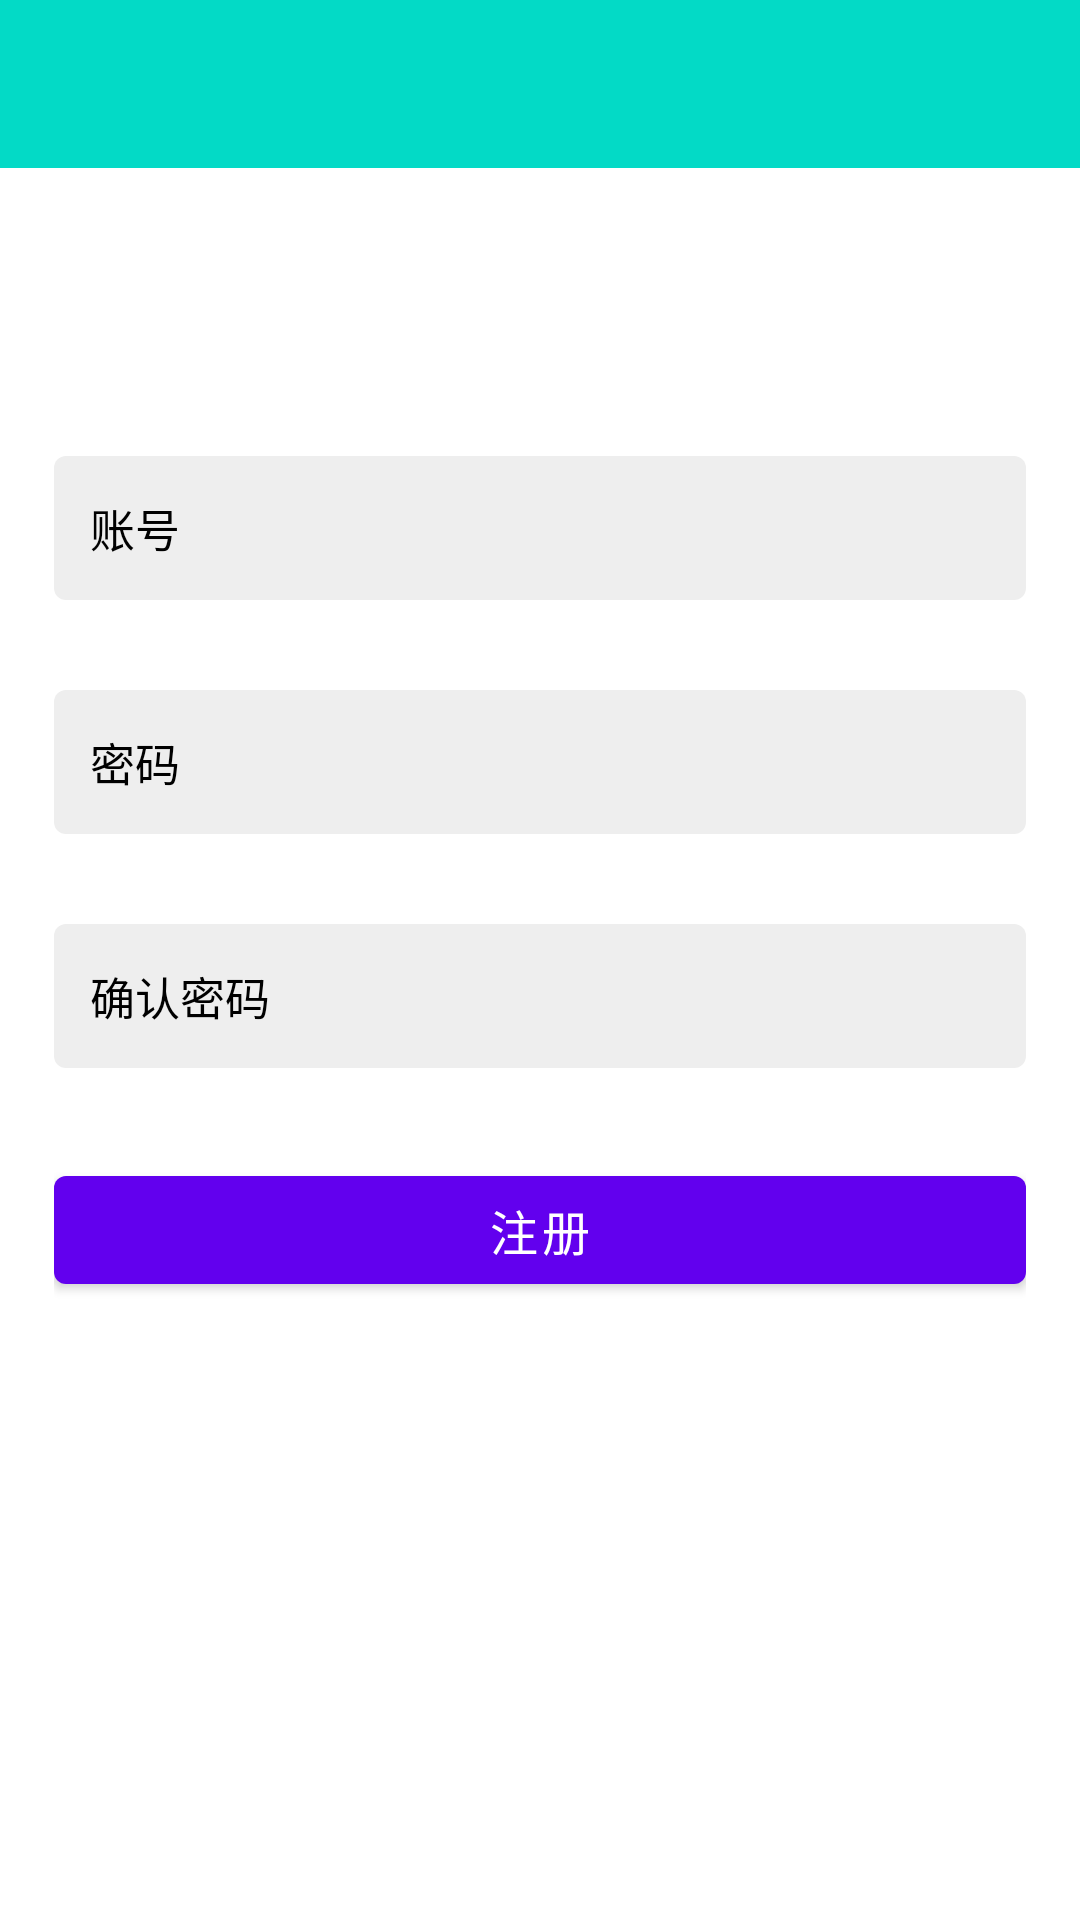

This screen was rendered from an Android layout file. Write that file and the resources it references.
<!-- AndroidManifest.xml: application theme Theme.WAndroid -->
<!-- res/layout/fragment_signin.xml -->
<?xml version="1.0" encoding="utf-8"?>
<androidx.constraintlayout.widget.ConstraintLayout android:layout_width="match_parent"
    android:layout_height="match_parent"
    xmlns:app="http://schemas.android.com/apk/res-auto"
    android:background="@color/white"
    android:orientation="vertical"
    xmlns:android="http://schemas.android.com/apk/res/android">

    <include
        android:id="@+id/appbarLayout"
        layout="@layout/include_toolbar"
        app:layout_constraintTop_toTopOf="parent"
        app:layout_constraintLeft_toLeftOf="parent"
        app:layout_constraintRight_toRightOf="parent"
        app:layout_constraintBottom_toTopOf="@id/sl_content"
        />

    <ScrollView
        android:id="@+id/sl_content"
        android:layout_width="match_parent"
        android:layout_height="0dp"
        app:layout_constraintTop_toBottomOf="@id/appbarLayout"
        app:layout_constraintLeft_toLeftOf="parent"
        app:layout_constraintRight_toRightOf="parent"
        app:layout_constraintBottom_toBottomOf="parent">

        <LinearLayout
            android:fitsSystemWindows="true"
            android:layout_width="match_parent"
            android:layout_height="wrap_content"
            android:layout_marginLeft="18dp"
            android:layout_marginRight="18dp"
            android:orientation="vertical"
            app:layout_constraintBottom_toBottomOf="parent"
            app:layout_constraintLeft_toLeftOf="parent"
            app:layout_constraintRight_toRightOf="parent"
            app:layout_constraintTop_toTopOf="parent">

            <ImageView
                android:layout_width="wrap_content"
                android:layout_height="wrap_content"
                android:layout_gravity="center_horizontal"
                android:layout_marginTop="48dp"
                android:src="@mipmap/ic_launcher" />

            <LinearLayout
                android:layout_width="match_parent"
                android:layout_height="48dp"
                android:layout_marginTop="48dp"
                android:background="@drawable/bg_regist_input"
                android:gravity="center_vertical"
                android:orientation="horizontal">

                <androidx.appcompat.widget.AppCompatEditText
                    android:id="@+id/et_username"
                    android:layout_width="0dp"
                    android:layout_height="match_parent"
                    android:layout_weight="1"
                    android:background="@null"
                    android:hint="账号"
                    android:inputType="text"
                    android:lines="1"
                    android:maxLength="20"
                    android:paddingLeft="12dp"
                    android:paddingRight="12dp"
                    android:textColor="@color/black"
                    android:textColorHint="@color/black"
                    android:textSize="15sp" />

            </LinearLayout>

            <LinearLayout
                android:layout_width="match_parent"
                android:layout_height="48dp"
                android:layout_marginTop="30dp"
                android:background="@drawable/bg_regist_input"
                android:gravity="center_vertical"
                android:orientation="horizontal">

                <androidx.appcompat.widget.AppCompatEditText
                    android:id="@+id/et_pwd"
                    android:layout_width="0dp"
                    android:layout_height="match_parent"
                    android:layout_weight="1"
                    android:background="@null"
                    android:hint="密码"
                    android:inputType="textPassword"
                    android:lines="1"
                    android:paddingLeft="12dp"
                    android:paddingRight="12dp"
                    android:textColor="@color/black"
                    android:textColorHint="@color/black"
                    android:textSize="15sp" />

            </LinearLayout>

            <LinearLayout
                android:layout_width="match_parent"
                android:layout_height="48dp"
                android:layout_marginTop="30dp"
                android:background="@drawable/bg_regist_input"
                android:gravity="center_vertical"
                android:orientation="horizontal">

                <androidx.appcompat.widget.AppCompatEditText
                    android:id="@+id/et_pwd_confirm"
                    android:layout_width="0dp"
                    android:layout_height="match_parent"
                    android:layout_weight="1"
                    android:background="@null"
                    android:hint="确认密码"
                    android:inputType="textPassword"
                    android:lines="1"
                    android:paddingLeft="12dp"
                    android:paddingRight="12dp"
                    android:textColor="@color/black"
                    android:textColorHint="@color/black"
                    android:textSize="15sp" />

            </LinearLayout>

            <Button
                android:id="@+id/btn_sign_in"
                android:layout_width="match_parent"
                android:layout_height="48dp"
                android:layout_marginTop="30dp"
                android:layout_marginBottom="12dp"
                android:gravity="center"
                android:text="注册"
                android:textColor="@color/white"
                android:textSize="16sp" />

        </LinearLayout>
    </ScrollView>
    <ProgressBar
        android:id="@+id/pb_loading"
        android:layout_width="wrap_content"
        android:layout_height="wrap_content"
        app:layout_constraintTop_toBottomOf="@id/appbarLayout"
        app:layout_constraintRight_toRightOf="parent"
        app:layout_constraintLeft_toLeftOf="parent"
        app:layout_constraintBottom_toBottomOf="parent"
        android:visibility="gone"/>
</androidx.constraintlayout.widget.ConstraintLayout>
<!-- res/layout/include_toolbar.xml (included above) -->
<?xml version="1.0" encoding="utf-8"?>
<com.google.android.material.appbar.AppBarLayout xmlns:android="http://schemas.android.com/apk/res/android"
    xmlns:app="http://schemas.android.com/apk/res-auto"
    android:layout_width="match_parent"
    android:layout_height="wrap_content"
    android:id="@+id/appbar"
    android:background="@color/design_default_color_secondary">

    <androidx.appcompat.widget.Toolbar
        android:id="@+id/toolbar"
        android:layout_width="match_parent"
        android:layout_height="wrap_content"
        android:minHeight="?attr/actionBarSize"
        android:theme="?attr/actionBarTheme"/>

</com.google.android.material.appbar.AppBarLayout>
<!-- resources referenced by this layout -->
<resources>
  <color name="black">#FF000000</color>
  <color name="white">#FFFFFFFF</color>
  <!-- drawable bg_regist_input (drawable) -->
  <?xml version="1.0" encoding="utf-8"?>
  <shape xmlns:android="http://schemas.android.com/apk/res/android"
      android:shape="rectangle">
      <solid android:color="#eeeeee"/>
      <corners android:radius="4dp" />
  </shape>
  <style name="Theme.WAndroid" parent="Theme.MaterialComponents.NoActionBar">
          
          <item name="colorPrimary">@color/purple_500</item>
          <item name="colorPrimaryVariant">@color/purple_700</item>
          <item name="colorOnPrimary">@color/white</item>
          
          <item name="colorSecondary">@color/teal_200</item>
          <item name="colorSecondaryVariant">@color/teal_700</item>
          <item name="colorOnSecondary">@color/black</item>
          
          
  
          <item name="android:statusBarColor">@android:color/transparent</item>
          <item name="android:windowTranslucentStatus">true</item>    
          <item name="android:windowTranslucentNavigation">false</item> 
  
          <item name="android:windowBackground">@color/splash_color_bg</item> 
  
      </style>
  <color name="purple_500">#FF6200EE</color>
  <color name="purple_700">#FF3700B3</color>
  <color name="teal_200">#FF03DAC5</color>
  <color name="teal_700">#FF018786</color>
  <color name="splash_color_bg">#03DAC6</color>
</resources>
